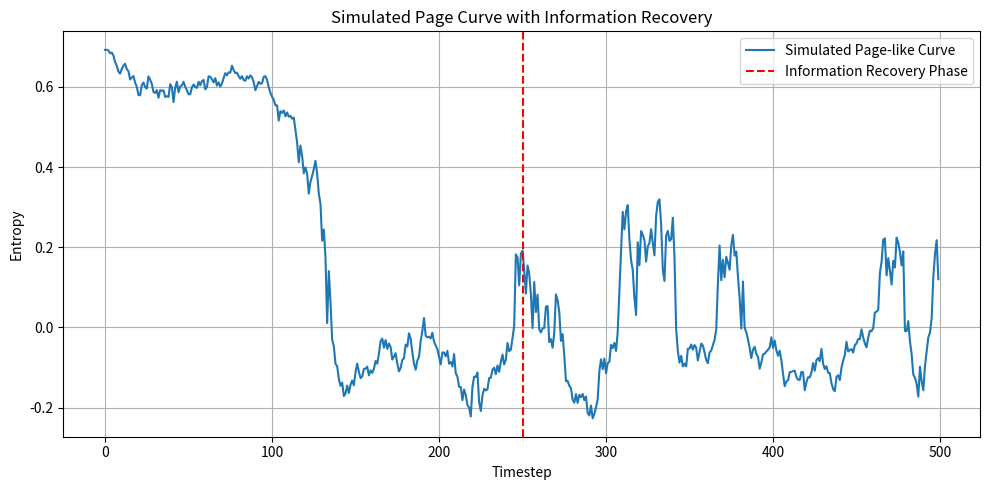

Write Python code to recreate this figure. (Note: this script raises an exception after producing the figure.)

import numpy as np
import matplotlib.pyplot as plt

# Parameters
timesteps = 500
gamma = 0.02
entropy_threshold = 1e-3
dim = 2

# Simulate Page-like curve with a central minimum (information recovery phase)
def simulate_page_like_entropy(dim, timesteps, gamma):
    rho = np.eye(dim) / dim
    entropies = []

    for t in range(timesteps):
        # Decoherence phase
        noise = gamma * np.random.randn(dim, dim)
        noise = (noise + noise.T) / 2
        rho += noise
        rho = (rho + rho.T) / 2
        rho /= np.trace(rho)

        # Small reverse information recovery to model late-time Hawking correlation
        if 200 < t < 350:
            recovery_noise = -0.5 * gamma * np.random.randn(dim, dim)
            recovery_noise = (recovery_noise + recovery_noise.T) / 2
            rho += recovery_noise
            rho = (rho + rho.T) / 2
            rho /= np.trace(rho)

        # Entropy calculation
        eigvals = np.linalg.eigvalsh(rho)
        eigvals = eigvals[eigvals > 0]
        entropy = -np.sum(eigvals * np.log(eigvals))
        entropies.append(entropy)

    return entropies

entropies = simulate_page_like_entropy(dim, timesteps, gamma)

# Plot
plt.figure(figsize=(10, 5))
plt.plot(entropies, label="Simulated Page-like Curve")
plt.axvline(x=250, color='red', linestyle='--', label='Information Recovery Phase')
plt.title("Simulated Page Curve with Information Recovery")
plt.xlabel("Timestep")
plt.ylabel("Entropy")
plt.grid(True)
plt.legend()
plt.tight_layout()

# Save figure
plt.savefig("/mnt/data/page_curve_entropy_recovery_simulation_v2.5.2.png")
